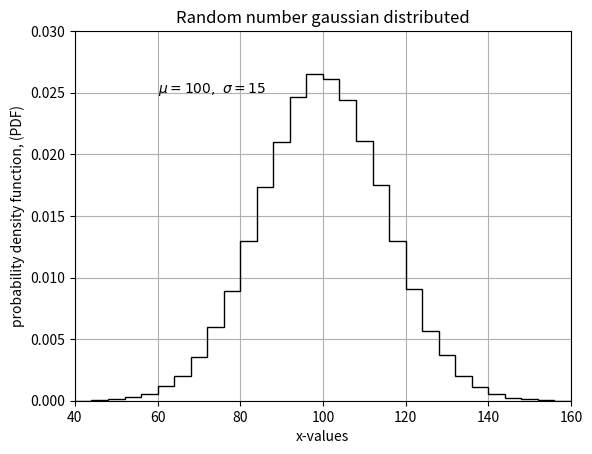

Write Python code to recreate this figure.
#Askisi 5
#!/usr/root/python3

import numpy as np
import matplotlib.pyplot as plt
from random import seed, random, gauss

#ntries = int(input("How many tries? "))
ntries = 100000
seed(12345678)
x = []

for i in range(ntries):
    x.append(gauss(100,15))

cont,binv,intr=plt.hist(x,bins=50,range=(0.,200.),color='k',density=True,histtype='step')

plt.xlabel('x-values')
plt.ylabel('probability density function, (PDF)')
plt.title('Random number gaussian distributed')
plt.xlim(40,160)
plt.ylim(0.,0.03)
plt.text(60,0.025,r'$\mu=100,\ \sigma=15$')
plt.grid(True)
plt.show()

